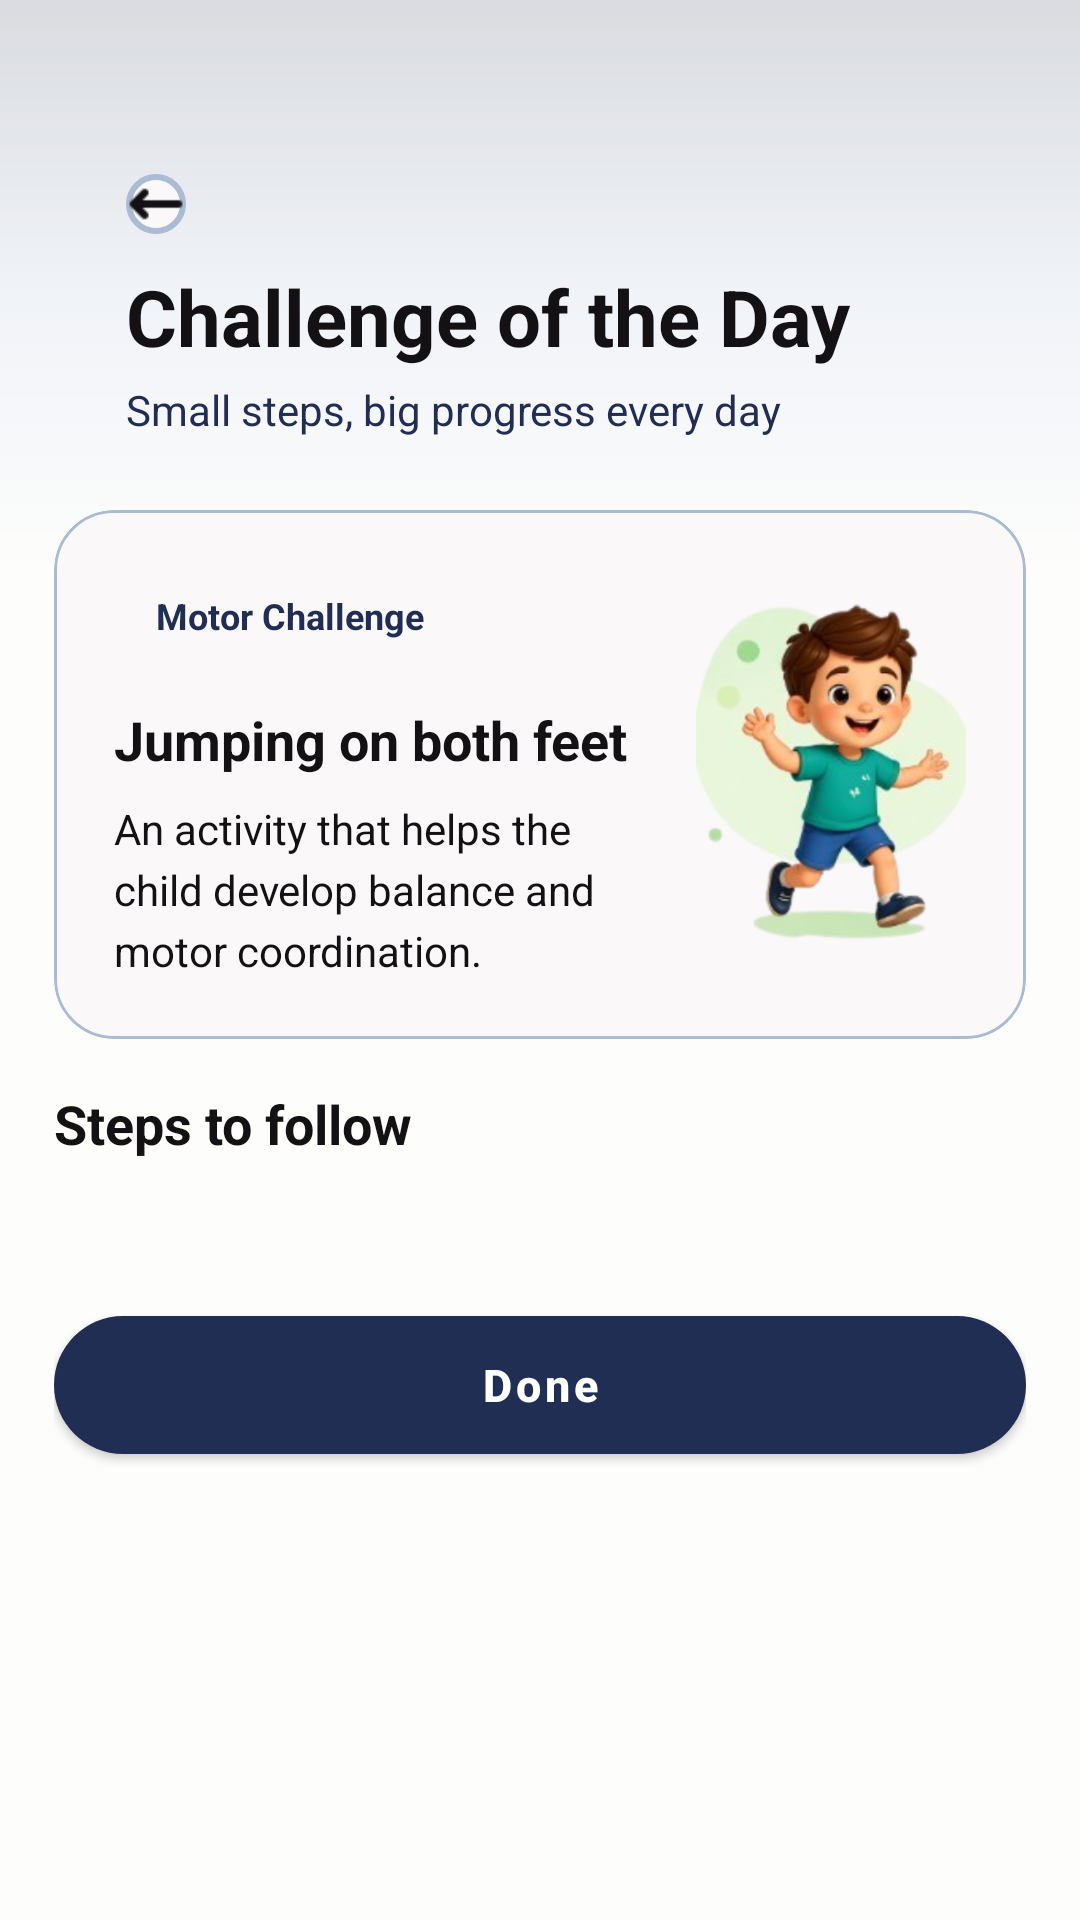

Layout XML and referenced resources for this Android screen:
<!-- AndroidManifest.xml: application theme Theme.DownSteps1 -->
<!-- res/layout/activity_challange1.xml -->
<?xml version="1.0" encoding="utf-8"?>
<androidx.constraintlayout.widget.ConstraintLayout xmlns:android="http://schemas.android.com/apk/res/android"
    xmlns:app="http://schemas.android.com/apk/res-auto"
    android:id="@+id/challange1Page"
    android:layout_width="match_parent"
    android:layout_height="match_parent"
    android:background="@color/bg_main">

    
    <View
        android:id="@+id/topShape"
        style="@style/TopShape"
        android:layout_width="0dp"
        android:layout_height="190dp"
        android:alpha="0.16"
        app:layout_constraintEnd_toEndOf="parent"
        app:layout_constraintStart_toStartOf="parent"
        app:layout_constraintTop_toTopOf="parent" />

    
    <androidx.core.widget.NestedScrollView
        android:id="@+id/scrollContent"
        android:layout_width="0dp"
        android:layout_height="0dp"
        android:clipToPadding="false"
        android:fillViewport="true"
        android:overScrollMode="never"
        android:paddingStart="18dp"
        android:paddingTop="0dp"
        android:paddingEnd="18dp"
        android:paddingBottom="118dp"
        android:scrollbars="none"
        app:layout_constraintBottom_toBottomOf="parent"
        app:layout_constraintEnd_toEndOf="parent"
        app:layout_constraintStart_toStartOf="parent"
        app:layout_constraintTop_toTopOf="parent">

        <LinearLayout
            android:layout_width="match_parent"
            android:layout_height="wrap_content"
            android:orientation="vertical">

            
            <LinearLayout
                android:id="@+id/headerLayout"
                style="@style/Header"
                android:layout_width="match_parent"
                android:layout_height="wrap_content"
                android:orientation="vertical">

                <LinearLayout
                    android:id="@+id/backContainer"
                    style="@style/BackBtn.Box"
                    android:layout_width="wrap_content"
                    android:layout_height="wrap_content"
                    android:layout_marginBottom="10dp"
                    android:orientation="horizontal">

                    <ImageView
                        android:id="@+id/btnBackChallange1"
                        style="@style/BackBtn.Icon"
                        android:contentDescription="Back" />
                </LinearLayout>

                <TextView
                    android:id="@+id/tvChallangeTitle"
                    style="@style/Text.Title"
                    android:layout_width="wrap_content"
                    android:layout_height="wrap_content"
                    android:text="@string/challenge_day" />

                <TextView
                    android:id="@+id/tvChallangeSubtitle"
                    style="@style/Text.Subtitle"
                    android:layout_width="wrap_content"
                    android:layout_height="wrap_content"
                    android:layout_marginTop="4dp"
                    android:text="@string/challenge_subtitle" />
            </LinearLayout>

            
            <com.google.android.material.card.MaterialCardView
                android:id="@+id/challengeHeroCard"
                style="@style/Card"
                android:layout_width="match_parent"
                android:layout_height="wrap_content"
                android:layout_marginBottom="16dp"
                app:cardElevation="0dp">

                <LinearLayout
                    android:layout_width="match_parent"
                    android:layout_height="wrap_content"
                    android:gravity="center_vertical"
                    android:orientation="horizontal"
                    android:padding="20dp">

                    <LinearLayout
                        android:layout_width="0dp"
                        android:layout_height="wrap_content"
                        android:layout_weight="1"
                        android:orientation="vertical">

                        <TextView
                            android:id="@+id/txtBadgeType"
                            android:layout_width="wrap_content"
                            android:layout_height="wrap_content"
                            android:background="@drawable/bg_chip_challenge"
                            android:paddingStart="14dp"
                            android:paddingTop="7dp"
                            android:paddingEnd="14dp"
                            android:paddingBottom="7dp"
                            android:text="@string/motor_challenge"
                            android:textColor="@color/btn_primary"
                            android:textSize="12sp"
                            android:textStyle="bold" />

                        <TextView
                            android:id="@+id/txtChallengeTitle"
                            style="@style/Text.Section"
                            android:layout_width="match_parent"
                            android:layout_height="wrap_content"
                            android:layout_marginTop="14dp"
                            android:text="@string/default_challenge_title" />

                        <TextView
                            android:id="@+id/txtChallengeDesc"
                            style="@style/Text.Body"
                            android:layout_width="match_parent"
                            android:layout_height="wrap_content"
                            android:layout_marginTop="8dp"
                            android:lineSpacingExtra="4dp"
                            android:text="@string/default_challenge_description" />
                    </LinearLayout>

                    <ImageView
                        android:id="@+id/imgChallenge"
                        android:layout_width="90dp"
                        android:layout_height="120dp"
                        android:layout_marginStart="12dp"
                        android:contentDescription="@null"
                        android:scaleType="fitCenter"
                        android:src="@drawable/kid_motor" />
                </LinearLayout>
            </com.google.android.material.card.MaterialCardView>

            
            <TextView
                android:id="@+id/txtStepsTitle"
                style="@style/Text.Section"
                android:layout_width="wrap_content"
                android:layout_height="wrap_content"
                android:layout_marginBottom="12dp"
                android:text="@string/steps_follow"/>


            <LinearLayout
                android:id="@+id/stepsContainer"
                android:layout_width="match_parent"
                android:layout_height="wrap_content"
                android:layout_marginBottom="16dp"
                android:orientation="vertical" />

            
            <com.google.android.material.card.MaterialCardView
                android:id="@+id/tipCard"
                style="@style/Card"
                android:layout_width="match_parent"
                android:layout_height="wrap_content"
                android:layout_marginBottom="18dp"
                app:cardElevation="0dp" />

            
            <com.google.android.material.button.MaterialButton
                android:id="@+id/btnDone"
                style="@style/Btn.Primary"
                android:layout_width="match_parent"
                android:layout_height="58dp"
                android:layout_marginBottom="4dp"
                android:text="@string/done"/>

        </LinearLayout>
    </androidx.core.widget.NestedScrollView>

</androidx.constraintlayout.widget.ConstraintLayout>
<!-- resources referenced by this layout -->
<resources>
  <color name="bg_main">#FDFDFB</color>
  <color name="btn_primary">#212E53</color>
  <string name="challenge_day">Challenge of the Day</string>
  <string name="challenge_subtitle">Small steps, big progress every day</string>
  <string name="default_challenge_description">An activity that helps the child develop balance and motor coordination.</string>
  <string name="default_challenge_title">Jumping on both feet</string>
  <string name="done">Done</string>
  <string name="motor_challenge">Motor Challenge</string>
  <string name="steps_follow">Steps to follow</string>
  <style name="BackBtn.Box">
          <item name="android:layout_width">40dp</item>
          <item name="android:layout_height">40dp</item>
          <item name="android:background">@drawable/bg_back_circle</item>
          <item name="android:gravity">center</item>
  
      </style>
  <style name="BackBtn.Icon">
          <item name="android:layout_width">20dp</item>
          <item name="android:layout_height">20dp</item>
          <item name="android:src">@drawable/ic_fleche_gauche</item>
          <item name="android:tint">@color/text_title</item>
      </style>
  <style name="Card">
          <item name="cardBackgroundColor">@color/card_bg</item>
          <item name="cardCornerRadius">20dp</item>
          <item name="strokeWidth">1dp</item>
          <item name="strokeColor">@color/card_border</item>
          <item name="cardUseCompatPadding">false</item>
      </style>
  <style name="Header">
          <item name="android:paddingStart">24dp</item>
          <item name="android:paddingTop">58dp</item>
          <item name="android:paddingEnd">24dp</item>
          <item name="android:paddingBottom">24dp</item>
      </style>
  <style name="Text.Body">
          <item name="android:textColor">@color/text_input</item>
          <item name="android:textSize">14sp</item>
      </style>
  <style name="Text.Section">
          <item name="android:textColor">@color/text_title</item>
          <item name="android:textSize">18sp</item>
          <item name="android:textStyle">bold</item>
      </style>
  <style name="Text.Subtitle">
          <item name="android:textColor">@color/text_subtitle</item>
          <item name="android:textSize">14sp</item>
      </style>
  <style name="Text.Title">
          <item name="android:textColor">@color/text_title</item>
          <item name="android:textSize">26sp</item>
          <item name="android:textStyle">bold</item>
      </style>
  <style name="TopShape">
          <item name="android:background">@drawable/bg_top</item>
          <item name="android:alpha">0.45</item>
      </style>
  <style name="Theme.DownSteps1" parent="Base.Theme.DownSteps1" />
  <!-- drawable bg_back_circle (drawable) -->
  <?xml version="1.0" encoding="utf-8"?>
  <shape xmlns:android="http://schemas.android.com/apk/res/android"
      android:shape="oval">
  
      <solid android:color="@color/card_bg"/>
  
      <stroke
          android:width="2dp"
          android:color="@color/card_border"/>
  
  </shape>
  <color name="text_title">#131114</color>
  <color name="white">#FFFFFF</color>
  <color name="card_bg">#FAF8F8</color>
  <color name="card_border">#AABBD3</color>
  <color name="text_input">#131114</color>
  <color name="text_subtitle">#212E53</color>
  <!-- drawable bg_top (drawable) -->
  <shape xmlns:android="http://schemas.android.com/apk/res/android"
      android:shape="rectangle">
  
      <gradient
          android:angle="270"
          android:startColor="#212E53"
          android:centerColor="#AEBEED"
          android:endColor="#FFFFFF" />
  
  </shape>
  <style name="Base.Theme.DownSteps1" parent="Theme.Material3.DayNight.NoActionBar">
          
          
          <item name="colorPrimary">@color/btn_primary</item>
          <item name="colorSecondary">@color/btn_primary</item>
          <item name="colorAccent">@color/btn_primary</item>
      </style>
</resources>
